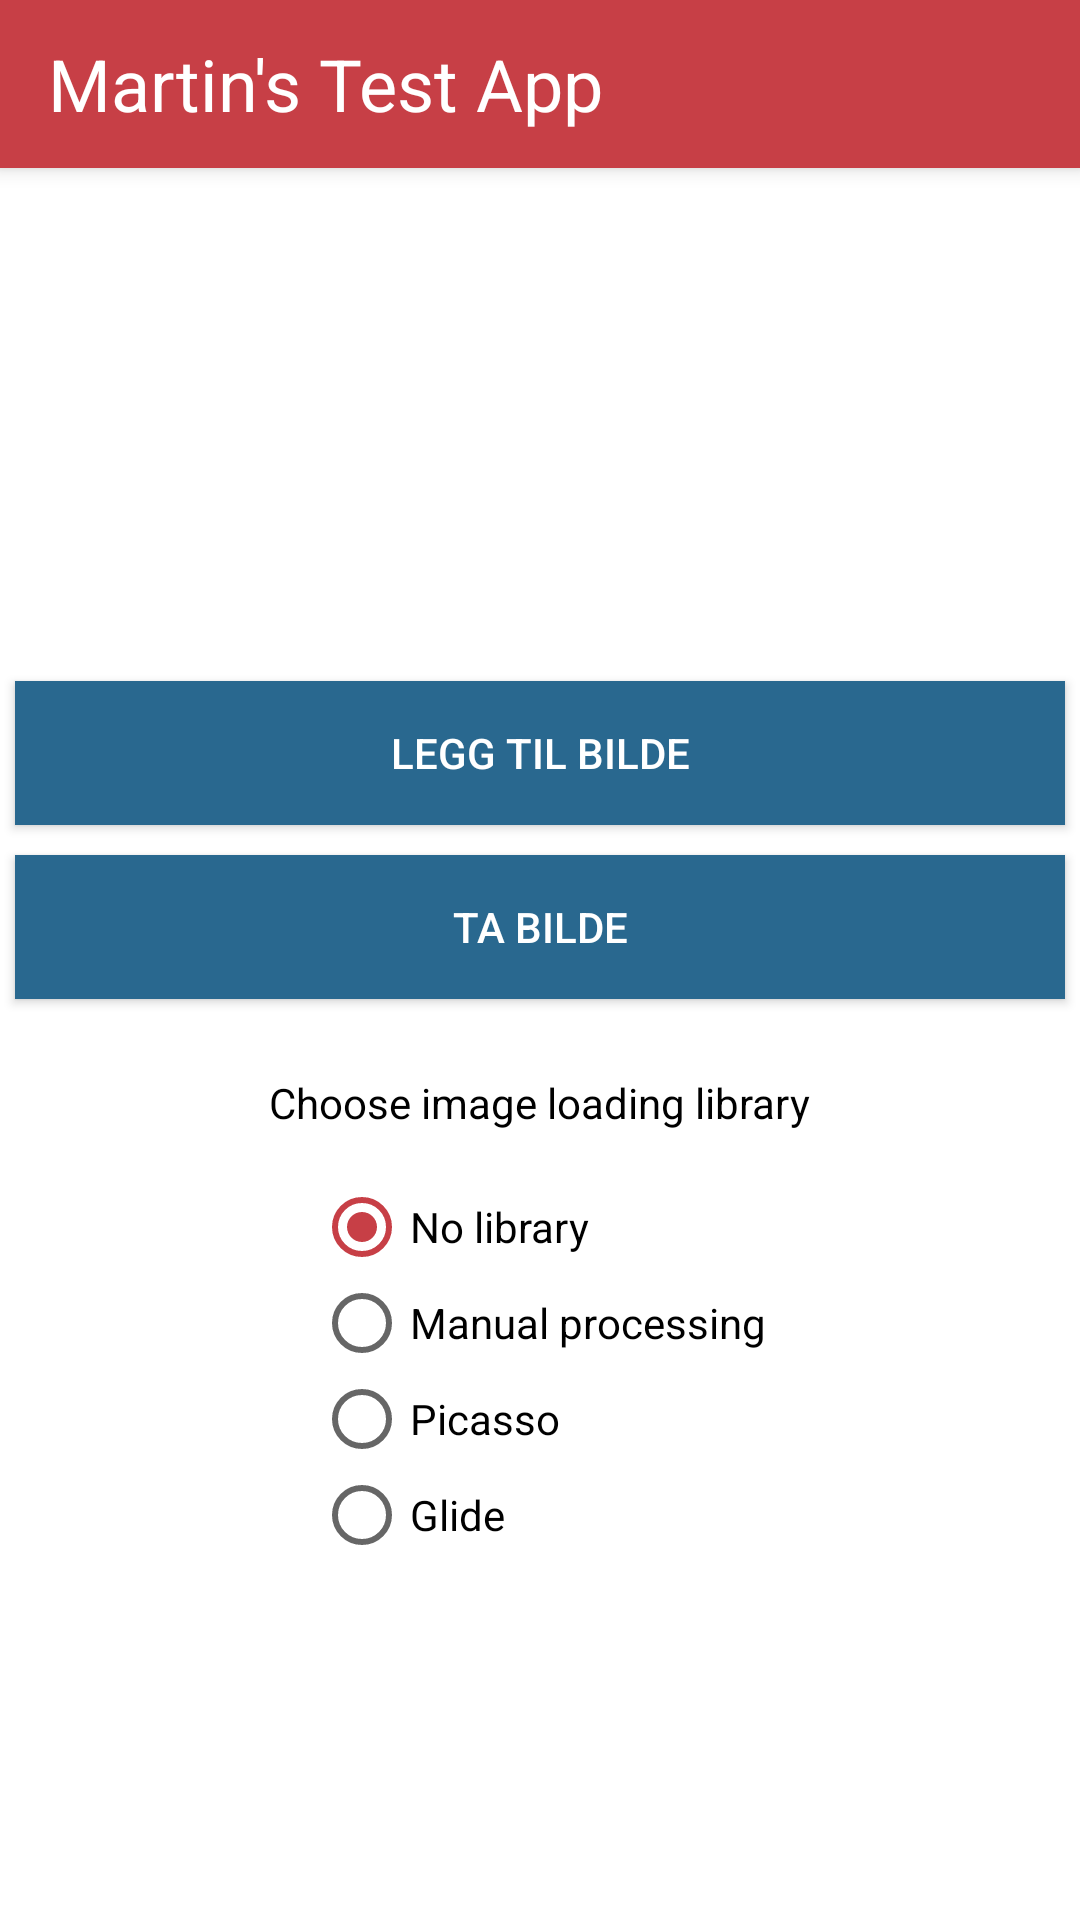

Android layout source for this screen:
<!-- AndroidManifest.xml: application theme AppTheme -->
<!-- res/layout/image_picker_activity.xml -->
<?xml version="1.0" encoding="utf-8"?>
<RelativeLayout
    xmlns:android="http://schemas.android.com/apk/res/android"
    android:id="@+id/activity_image_picker"
    android:layout_width="match_parent"
    android:layout_height="match_parent"
    android:background="@color/colorWhite">

    <include
        android:id="@+id/image_picker_toolbar"
        layout="@layout/toolbar"/>

    <HorizontalScrollView
        android:id="@+id/image_picker_scrollview"
        android:layout_width="match_parent"
        android:layout_height="160dp"
        android:layout_below="@id/image_picker_toolbar"
        android:layout_marginTop="6dp"
        android:background="@color/colorWhite"
        android:scrollbars="none">

        <LinearLayout
            android:id="@+id/image_picker_container"
            android:layout_width="match_parent"
            android:layout_height="wrap_content"
            android:layout_gravity="center|left"
            android:orientation="horizontal">

        </LinearLayout>

    </HorizontalScrollView>

    <Button
        android:id="@+id/add_image_button"
        android:layout_width="match_parent"
        android:layout_height="wrap_content"
        android:layout_below="@+id/image_picker_scrollview"
        android:layout_margin="5dp"
        android:background="@color/colorLightBlue"
        android:onClick="addImageClick"
        android:text="@string/legg_til_bilde"
        android:textColor="@color/colorWhite"
        />

    <Button
        android:id="@+id/capture_image_button"
        android:layout_width="match_parent"
        android:layout_height="wrap_content"
        android:layout_below="@+id/add_image_button"
        android:layout_margin="5dp"
        android:background="@color/colorLightBlue"
        android:onClick="captureImageClick"
        android:text="@string/ta_bilde"
        android:textColor="@color/colorWhite"
        />

    <TextView
        android:id="@+id/library_label"
        android:layout_width="wrap_content"
        android:layout_height="wrap_content"
        android:layout_below="@id/capture_image_button"
        android:layout_centerHorizontal="true"
        android:layout_marginTop="20dp"
        android:text="Choose image loading library"
        android:textColor="@color/colorBlack"
        />

    <RadioGroup
        android:layout_width="wrap_content"
        android:layout_height="wrap_content"
        android:layout_below="@id/library_label"
        android:layout_centerHorizontal="true"
        android:orientation="vertical"
        android:layout_marginTop="16dp"
        >

        <RadioButton
            android:id="@+id/no_library_radio_button"
            android:layout_width="wrap_content"
            android:layout_height="wrap_content"
            android:onClick="onRadioButtonClicked"
            android:checked="true"
            android:text="No library"/>

        <RadioButton
            android:id="@+id/manual_processing_radio_button"
            android:layout_width="wrap_content"
            android:layout_height="wrap_content"
            android:onClick="onRadioButtonClicked"
            android:text="Manual processing"/>


        <RadioButton
            android:id="@+id/picasso_radio_button"
            android:layout_width="wrap_content"
            android:layout_height="wrap_content"
            android:onClick="onRadioButtonClicked"
            android:text="Picasso"/>

        <RadioButton
            android:id="@+id/glide_radio_button"
            android:layout_width="wrap_content"
            android:layout_height="wrap_content"
            android:onClick="onRadioButtonClicked"
            android:text="Glide"/>

    </RadioGroup>


</RelativeLayout>
<!-- res/layout/toolbar.xml (included above) -->
<android.support.v7.widget.Toolbar
    xmlns:android="http://schemas.android.com/apk/res/android"
    android:id="@+id/home_toolbar"
    android:layout_width="match_parent"
    android:layout_height="wrap_content"
    android:background="@color/colorAccent"
    android:elevation="4dp"
    android:theme="@style/ThemeOverlay.AppCompat.ActionBar"
    >
    <TextView
        android:layout_width="wrap_content"
        android:layout_height="wrap_content"
        android:text="Martin's Test App"
        style="@style/TextToolbar"
        />

</android.support.v7.widget.Toolbar>
<!-- resources referenced by this layout -->
<resources>
  <color name="colorAccent">#c73f46</color>
  <color name="colorBlack">#000000</color>
  <color name="colorLightBlue">#29688f</color>
  <color name="colorWhite">#ffffff</color>
  <string name="legg_til_bilde">Legg til bilde</string>
  <string name="ta_bilde">Ta bilde</string>
  <style name="TextToolbar">
          <item name="android:textSize">24sp</item>
          <item name="android:textColor">@color/colorWhite</item>
          <item name="android:fontFamily">Bold</item>
      </style>
  <style name="AppTheme" parent="Theme.AppCompat.Light.NoActionBar">
          
          <item name="colorPrimary">@color/colorAccent</item>
          <item name="colorPrimaryDark">@color/colorAccent</item>
          <item name="colorAccent">@color/colorAccent</item>
      </style>
</resources>
